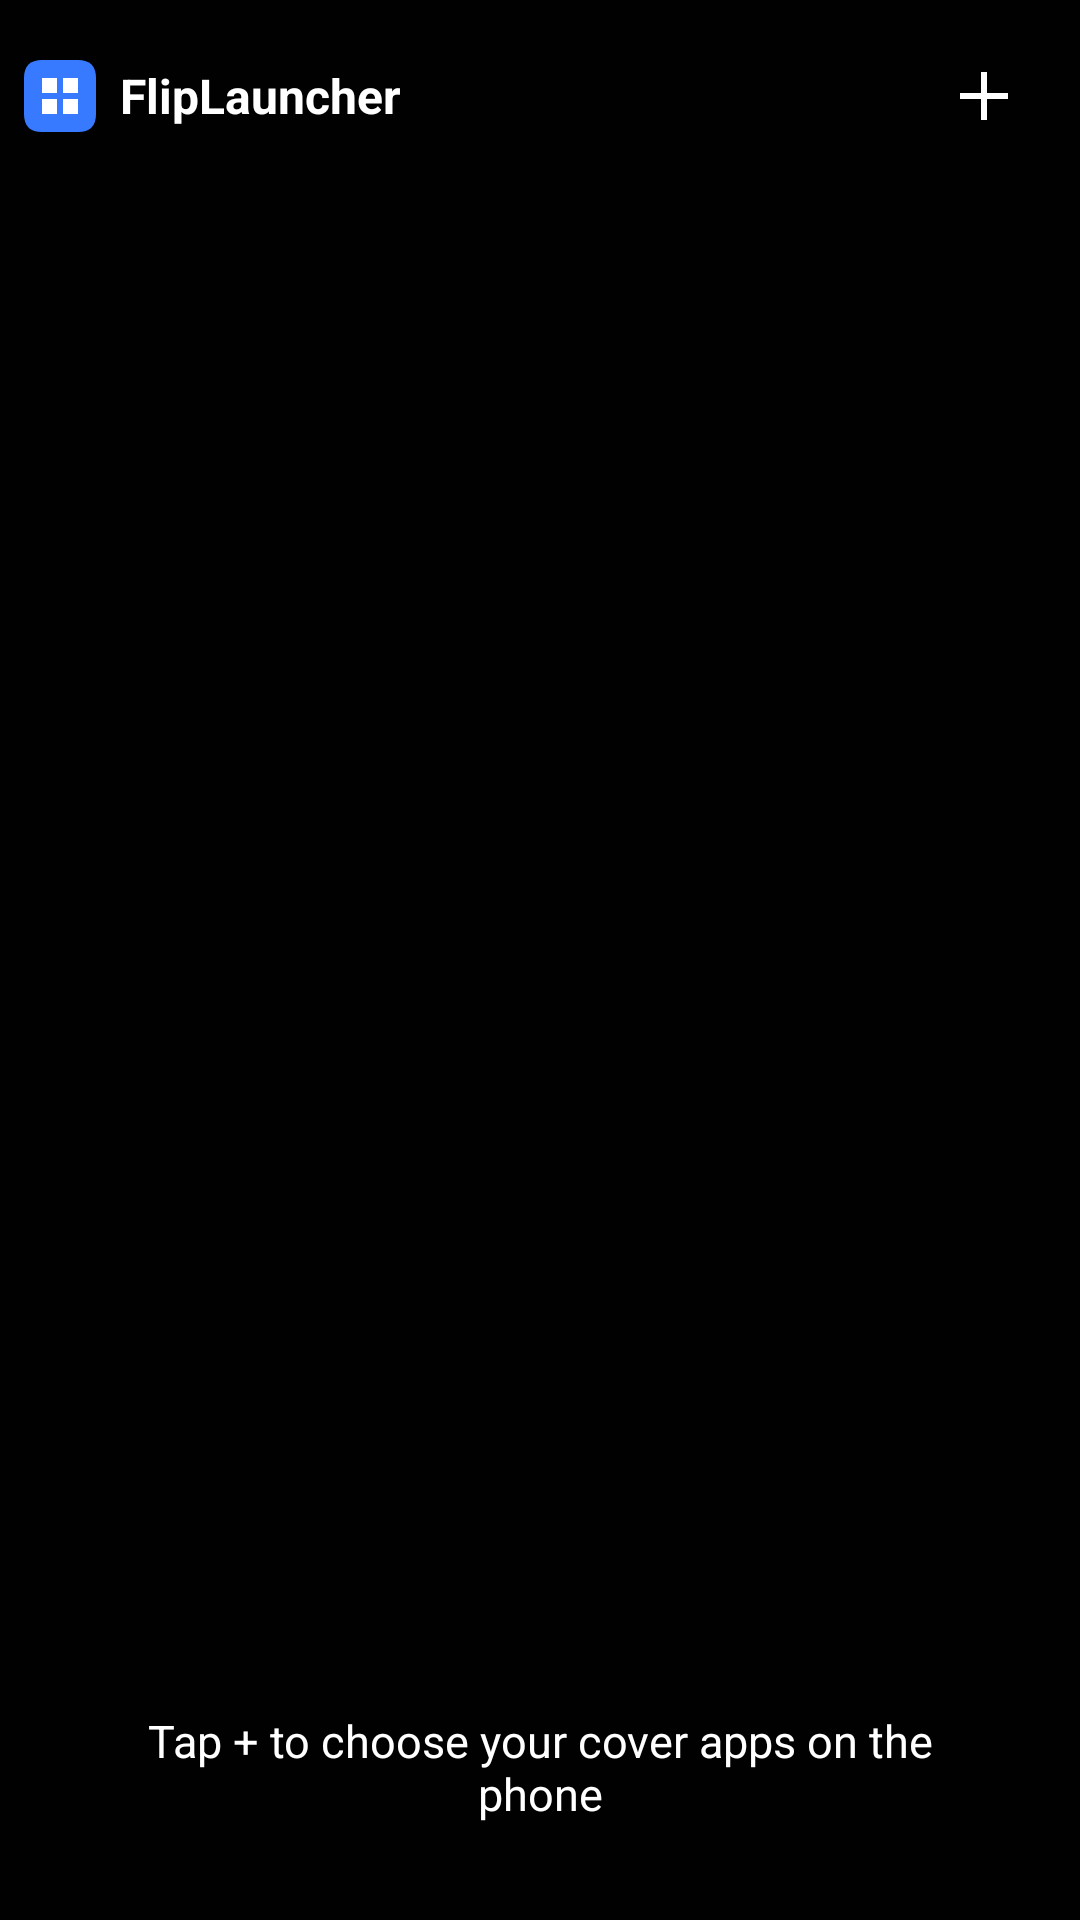

This screen was rendered from an Android layout file. Write that file and the resources it references.
<!-- AndroidManifest.xml: activity theme Theme.FlipLauncher.Cover -->
<!-- res/layout/activity_cover_launcher.xml -->
<LinearLayout xmlns:android="http://schemas.android.com/apk/res/android"
    android:id="@+id/coverRoot" android:layout_width="match_parent" android:layout_height="match_parent"
    android:orientation="vertical" android:padding="8dp" android:background="@color/fl_background">
    <LinearLayout android:layout_width="match_parent" android:layout_height="48dp"
        android:gravity="center_vertical" android:orientation="horizontal">
        <ImageView android:layout_width="24dp" android:layout_height="24dp"
            android:src="@drawable/ic_widget_mark" android:importantForAccessibility="no" />
        <TextView android:layout_width="0dp" android:layout_height="wrap_content" android:layout_weight="1"
            android:paddingStart="8dp" android:paddingEnd="0dp" android:text="@string/app_name"
            android:textColor="@android:color/white" android:textSize="16sp" android:textStyle="bold" />
        <ImageButton android:id="@+id/coverEdit" android:layout_width="48dp" android:layout_height="48dp"
            android:background="?attr/selectableItemBackgroundBorderless" android:padding="12dp"
            android:src="@drawable/ic_widget_add" android:contentDescription="@string/edit_on_phone" />
    </LinearLayout>
    <androidx.recyclerview.widget.RecyclerView android:id="@+id/coverAppsGrid" android:layout_width="match_parent"
        android:layout_height="0dp" android:layout_weight="1" />
    <TextView android:id="@+id/coverEmpty" android:layout_width="match_parent" android:layout_height="wrap_content"
        android:gravity="center" android:padding="24dp" android:text="@string/widget_empty"
        android:textColor="@android:color/white" android:textSize="15sp" android:clickable="true" android:focusable="true" />
</LinearLayout>
<!-- resources referenced by this layout -->
<resources>
  <color name="fl_background">@color/fl_gray_100</color>
  <!-- drawable ic_widget_add (drawable) -->
  <vector xmlns:android="http://schemas.android.com/apk/res/android"
      android:width="24dp" android:height="24dp" android:viewportWidth="24" android:viewportHeight="24">
      <path android:fillColor="#FFFFFF" android:pathData="M11,4L13,4L13,11L20,11L20,13L13,13L13,20L11,20L11,13L4,13L4,11L11,11Z" />
  </vector>
  <!-- drawable ic_widget_mark (drawable) -->
  <vector xmlns:android="http://schemas.android.com/apk/res/android"
      android:width="24dp" android:height="24dp" android:viewportWidth="24" android:viewportHeight="24">
      <path android:fillColor="#387AFF" android:pathData="M6,0L18,0Q24,0 24,6L24,18Q24,24 18,24L6,24Q0,24 0,18L0,6Q0,0 6,0Z" />
      <path android:fillColor="#FFFFFF" android:pathData="M6,6L11,6L11,11L6,11ZM13,6L18,6L18,11L13,11ZM6,13L11,13L11,18L6,18ZM13,13L18,13L18,18L13,18Z" />
  </vector>
  <string name="app_name">FlipLauncher</string>
  <string name="edit_on_phone">Edit apps on the main screen</string>
  <string name="widget_empty">Tap + to choose your cover apps on the phone</string>
  <style name="Theme.FlipLauncher.Cover" parent="android:style/Theme.Material.NoActionBar">
          <item name="android:windowBackground">@color/fl_background</item>
          <item name="android:colorBackground">@color/fl_background</item>
          <item name="android:colorAccent">@color/fl_primary</item>
          <item name="android:statusBarColor">@android:color/transparent</item>
          <item name="android:navigationBarColor">@android:color/transparent</item>
          <item name="android:windowLightStatusBar">false</item>
          <item name="android:windowLightNavigationBar">false</item>
      </style>
  <color name="fl_gray_100">#010102</color>
  <color name="fl_primary">#387AFF</color>
</resources>
